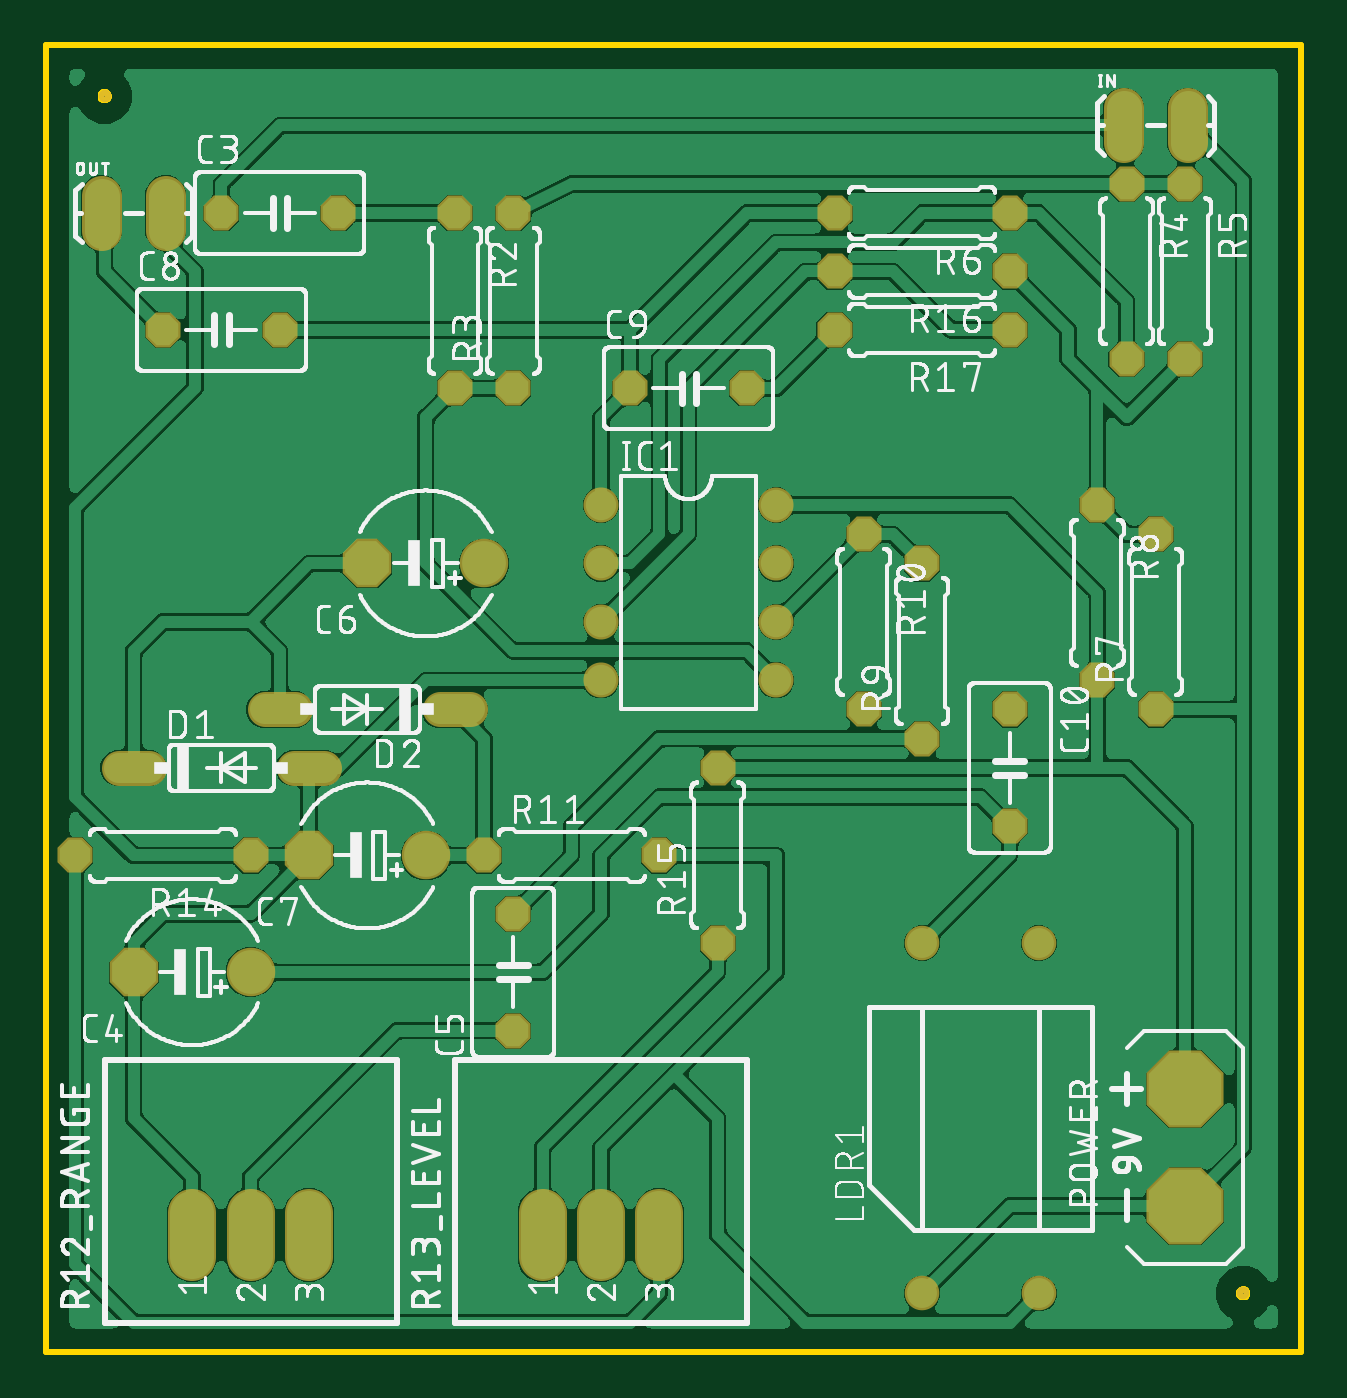
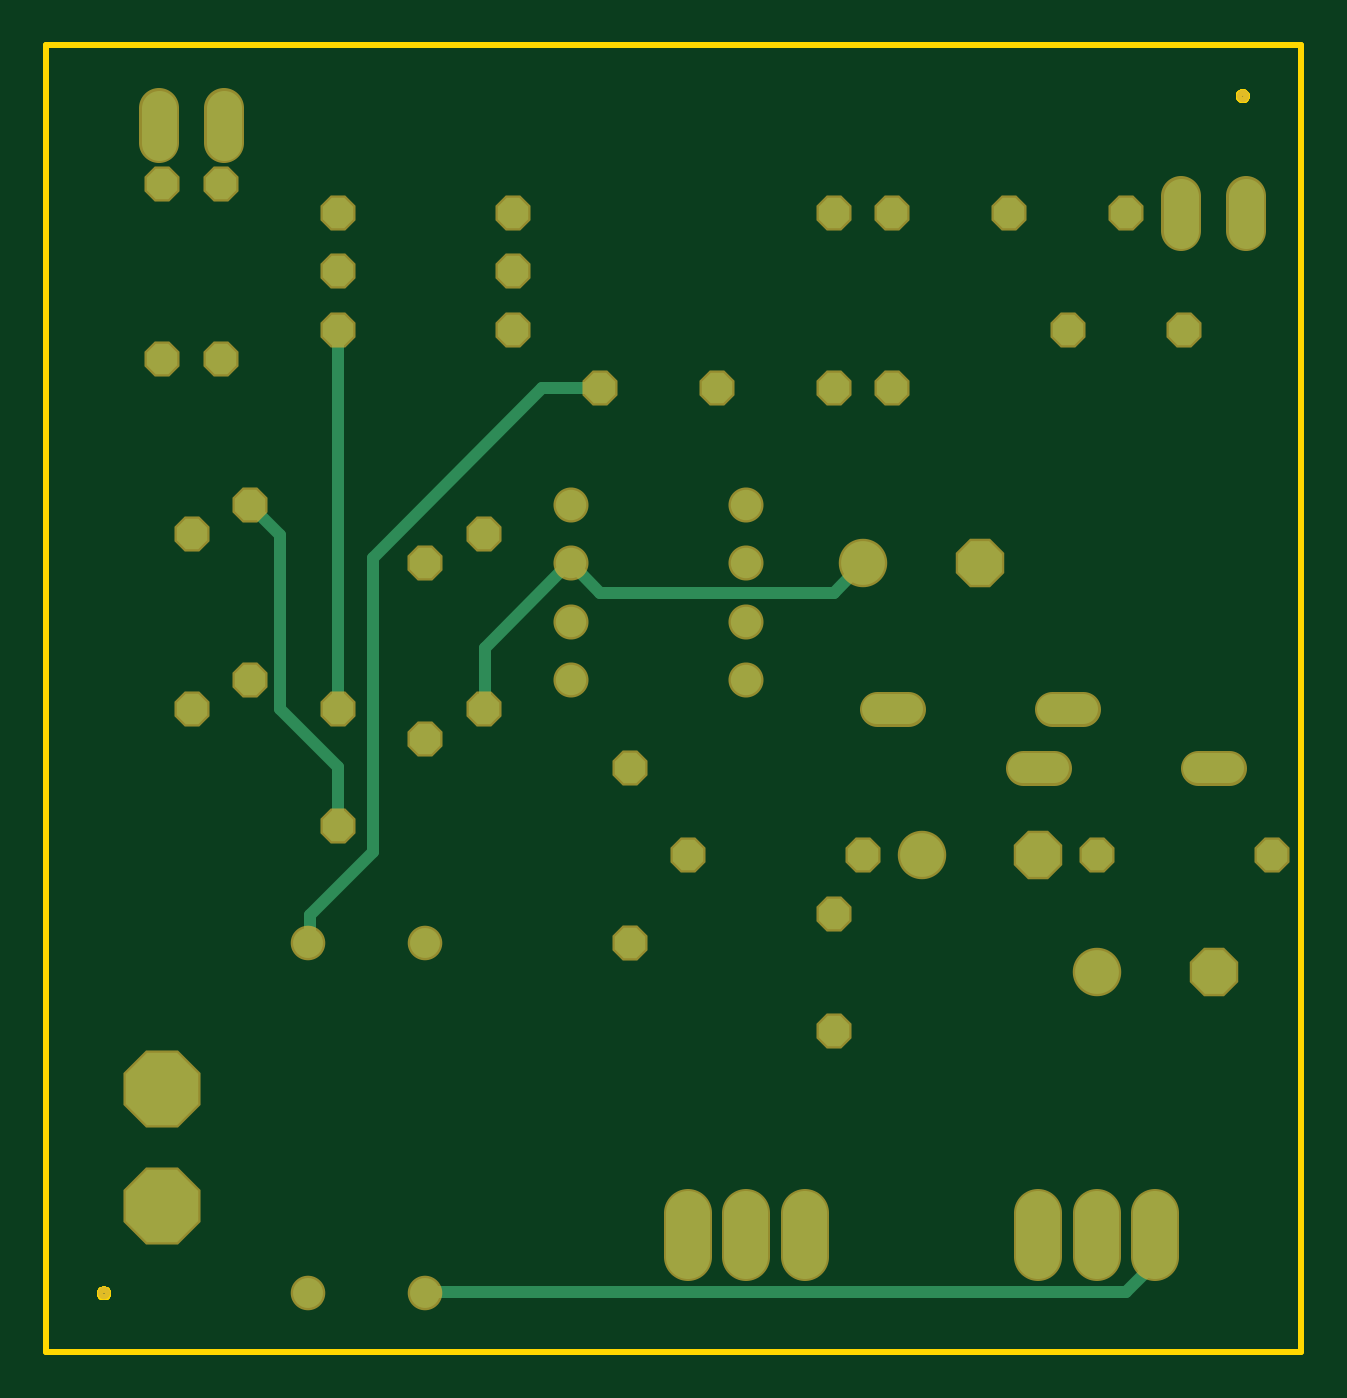
Circuit board: 6 layer files. Board 54.6 x 56.8 mm.
- bottom_copper: copper_bottom.gbr (2927 bytes)
- top_copper: copper_top.gbr (191524 bytes)
- outline: profile.gbr (1407 bytes)
- top_silk: silkscreen_top.gbr (228409 bytes)
- bottom_mask: soldermask_bottom.gbr (2258 bytes)
- top_mask: soldermask_top.gbr (2255 bytes)

=== bottom_copper: copper_bottom.gbr ===
G04 EAGLE Gerber RS-274X export*
G75*
%MOMM*%
%FSLAX34Y34*%
%LPD*%
%INBottom Copper*%
%IPPOS*%
%AMOC8*
5,1,8,0,0,1.08239X$1,22.5*%
G01*
%ADD10P,1.429621X8X292.500000*%
%ADD11P,1.429621X8X22.500000*%
%ADD12C,1.905000*%
%ADD13P,2.061953X8X202.500000*%
%ADD14P,1.429621X8X112.500000*%
%ADD15C,1.320800*%
%ADD16P,3.409096X8X22.500000*%
%ADD17C,1.320800*%
%ADD18C,1.524000*%
%ADD19C,1.300000*%
%ADD20C,1.905000*%
%ADD21P,1.429621X8X202.500000*%
%ADD22C,0.508000*%
%ADD23C,0.152400*%


D10*
X419100Y279400D03*
X419100Y228600D03*
D11*
X76200Y495300D03*
X127000Y495300D03*
D12*
X88900Y165100D03*
D13*
X38100Y165100D03*
D14*
X203200Y139700D03*
X203200Y190500D03*
D12*
X190500Y342900D03*
D13*
X139700Y342900D03*
D12*
X165100Y215900D03*
D13*
X114300Y215900D03*
D11*
X50800Y444500D03*
X101600Y444500D03*
X254000Y419100D03*
X304800Y419100D03*
D15*
X44704Y254000D02*
X31496Y254000D01*
X107696Y254000D02*
X120904Y254000D01*
X171196Y279400D02*
X184404Y279400D01*
X108204Y279400D02*
X94996Y279400D01*
D16*
X495300Y63500D03*
X495300Y114300D03*
D17*
X241300Y368300D03*
X241300Y342900D03*
X317500Y342900D03*
X317500Y368300D03*
X241300Y317500D03*
X241300Y292100D03*
X317500Y317500D03*
X317500Y292100D03*
D18*
X468630Y525780D02*
X468630Y541020D01*
X496570Y541020D02*
X496570Y525780D01*
D19*
X381000Y25400D03*
X431800Y25400D03*
X381000Y177800D03*
X431800Y177800D03*
D18*
X24130Y487680D02*
X24130Y502920D01*
X52070Y502920D02*
X52070Y487680D01*
D10*
X355600Y355600D03*
X355600Y279400D03*
D11*
X190500Y215900D03*
X266700Y215900D03*
D20*
X114300Y60325D02*
X114300Y41275D01*
X88900Y41275D02*
X88900Y60325D01*
X63500Y60325D02*
X63500Y41275D01*
X266700Y41275D02*
X266700Y60325D01*
X241300Y60325D02*
X241300Y41275D01*
X215900Y41275D02*
X215900Y60325D01*
D21*
X88900Y215900D03*
X12700Y215900D03*
D14*
X292100Y177800D03*
X292100Y254000D03*
D21*
X419100Y469900D03*
X342900Y469900D03*
X419100Y444500D03*
X342900Y444500D03*
D10*
X177800Y495300D03*
X177800Y419100D03*
D14*
X203200Y419100D03*
X203200Y495300D03*
D10*
X469900Y508000D03*
X469900Y431800D03*
X495300Y508000D03*
X495300Y431800D03*
D21*
X419100Y495300D03*
X342900Y495300D03*
D14*
X482600Y279400D03*
X482600Y355600D03*
D10*
X457200Y368300D03*
X457200Y292100D03*
D14*
X381000Y266700D03*
X381000Y342900D03*
D22*
X76200Y25908D02*
X63500Y38608D01*
X63500Y50800D01*
X76200Y25908D02*
X381000Y25908D01*
D23*
X381000Y25400D01*
D22*
X443992Y355092D02*
X457200Y368300D01*
X443992Y355092D02*
X443992Y279400D01*
X419100Y254508D01*
X419100Y228600D01*
X355092Y280416D02*
X355092Y306324D01*
X318516Y342900D01*
D23*
X355092Y280416D02*
X355600Y279400D01*
D22*
X318516Y342900D02*
X317500Y342900D01*
D23*
X316992Y342900D01*
D22*
X317500Y342900D02*
X304800Y330200D01*
X203200Y330200D01*
X190500Y342900D01*
X419100Y279400D02*
X419100Y444500D01*
X431292Y189992D02*
X431292Y178308D01*
X431292Y189992D02*
X403860Y217424D01*
X403860Y345440D01*
X330200Y419100D01*
X304800Y419100D01*
D23*
X431292Y178308D02*
X431800Y177800D01*
M02*

=== top_copper: copper_top.gbr (191524 bytes, source omitted) ===
=== outline: profile.gbr ===
G04 EAGLE Gerber RS-274X export*
G75*
%MOMM*%
%FSLAX34Y34*%
%LPD*%
%IN*%
%IPPOS*%
%AMOC8*
5,1,8,0,0,1.08239X$1,22.5*%
G01*
%ADD10C,0.254000*%


D10*
X0Y0D02*
X545900Y0D01*
X545900Y568200D01*
X0Y568200D01*
X0Y0D01*
X27150Y545928D02*
X27083Y545590D01*
X26951Y545271D01*
X26759Y544984D01*
X26516Y544741D01*
X26229Y544549D01*
X25910Y544417D01*
X25572Y544350D01*
X25228Y544350D01*
X24890Y544417D01*
X24571Y544549D01*
X24284Y544741D01*
X24041Y544984D01*
X23849Y545271D01*
X23717Y545590D01*
X23650Y545928D01*
X23650Y546272D01*
X23717Y546610D01*
X23849Y546929D01*
X24041Y547216D01*
X24284Y547459D01*
X24571Y547651D01*
X24890Y547783D01*
X25228Y547850D01*
X25572Y547850D01*
X25910Y547783D01*
X26229Y547651D01*
X26516Y547459D01*
X26759Y547216D01*
X26951Y546929D01*
X27083Y546610D01*
X27150Y546272D01*
X27150Y545928D01*
X522450Y25228D02*
X522383Y24890D01*
X522251Y24571D01*
X522059Y24284D01*
X521816Y24041D01*
X521529Y23849D01*
X521210Y23717D01*
X520872Y23650D01*
X520528Y23650D01*
X520190Y23717D01*
X519871Y23849D01*
X519584Y24041D01*
X519341Y24284D01*
X519149Y24571D01*
X519017Y24890D01*
X518950Y25228D01*
X518950Y25572D01*
X519017Y25910D01*
X519149Y26229D01*
X519341Y26516D01*
X519584Y26759D01*
X519871Y26951D01*
X520190Y27083D01*
X520528Y27150D01*
X520872Y27150D01*
X521210Y27083D01*
X521529Y26951D01*
X521816Y26759D01*
X522059Y26516D01*
X522251Y26229D01*
X522383Y25910D01*
X522450Y25572D01*
X522450Y25228D01*
M02*

=== top_silk: silkscreen_top.gbr (228409 bytes, source omitted) ===
=== bottom_mask: soldermask_bottom.gbr ===
G04 EAGLE Gerber RS-274X export*
G75*
%MOMM*%
%FSLAX34Y34*%
%LPD*%
%INSoldermask Bottom*%
%IPPOS*%
%AMOC8*
5,1,8,0,0,1.08239X$1,22.5*%
G01*
%ADD10C,0.553200*%
%ADD11P,1.649562X8X292.500000*%
%ADD12P,1.649562X8X22.500000*%
%ADD13C,2.108200*%
%ADD14P,2.281895X8X202.500000*%
%ADD15P,1.649562X8X112.500000*%
%ADD16C,1.524000*%
%ADD17P,3.629037X8X22.500000*%
%ADD18C,1.524000*%
%ADD19C,1.727200*%
%ADD20C,1.503200*%
%ADD21C,2.108200*%
%ADD22P,1.649562X8X202.500000*%


D10*
X25400Y546100D03*
X520700Y25400D03*
D11*
X419100Y279400D03*
X419100Y228600D03*
D12*
X76200Y495300D03*
X127000Y495300D03*
D13*
X88900Y165100D03*
D14*
X38100Y165100D03*
D15*
X203200Y139700D03*
X203200Y190500D03*
D13*
X190500Y342900D03*
D14*
X139700Y342900D03*
D13*
X165100Y215900D03*
D14*
X114300Y215900D03*
D12*
X50800Y444500D03*
X101600Y444500D03*
X254000Y419100D03*
X304800Y419100D03*
D16*
X44704Y254000D02*
X31496Y254000D01*
X107696Y254000D02*
X120904Y254000D01*
X171196Y279400D02*
X184404Y279400D01*
X108204Y279400D02*
X94996Y279400D01*
D17*
X495300Y63500D03*
X495300Y114300D03*
D18*
X241300Y368300D03*
X241300Y342900D03*
X317500Y342900D03*
X317500Y368300D03*
X241300Y317500D03*
X241300Y292100D03*
X317500Y317500D03*
X317500Y292100D03*
D19*
X468630Y525780D02*
X468630Y541020D01*
X496570Y541020D02*
X496570Y525780D01*
D20*
X381000Y25400D03*
X431800Y25400D03*
X381000Y177800D03*
X431800Y177800D03*
D19*
X24130Y487680D02*
X24130Y502920D01*
X52070Y502920D02*
X52070Y487680D01*
D11*
X355600Y355600D03*
X355600Y279400D03*
D12*
X190500Y215900D03*
X266700Y215900D03*
D21*
X114300Y60325D02*
X114300Y41275D01*
X88900Y41275D02*
X88900Y60325D01*
X63500Y60325D02*
X63500Y41275D01*
X266700Y41275D02*
X266700Y60325D01*
X241300Y60325D02*
X241300Y41275D01*
X215900Y41275D02*
X215900Y60325D01*
D22*
X88900Y215900D03*
X12700Y215900D03*
D15*
X292100Y177800D03*
X292100Y254000D03*
D22*
X419100Y469900D03*
X342900Y469900D03*
X419100Y444500D03*
X342900Y444500D03*
D11*
X177800Y495300D03*
X177800Y419100D03*
D15*
X203200Y419100D03*
X203200Y495300D03*
D11*
X469900Y508000D03*
X469900Y431800D03*
X495300Y508000D03*
X495300Y431800D03*
D22*
X419100Y495300D03*
X342900Y495300D03*
D15*
X482600Y279400D03*
X482600Y355600D03*
D11*
X457200Y368300D03*
X457200Y292100D03*
D15*
X381000Y266700D03*
X381000Y342900D03*
M02*

=== top_mask: soldermask_top.gbr ===
G04 EAGLE Gerber RS-274X export*
G75*
%MOMM*%
%FSLAX34Y34*%
%LPD*%
%INSoldermask Top*%
%IPPOS*%
%AMOC8*
5,1,8,0,0,1.08239X$1,22.5*%
G01*
%ADD10C,0.553200*%
%ADD11P,1.649562X8X292.500000*%
%ADD12P,1.649562X8X22.500000*%
%ADD13C,2.108200*%
%ADD14P,2.281895X8X202.500000*%
%ADD15P,1.649562X8X112.500000*%
%ADD16C,1.524000*%
%ADD17P,3.629037X8X22.500000*%
%ADD18C,1.524000*%
%ADD19C,1.727200*%
%ADD20C,1.503200*%
%ADD21C,2.108200*%
%ADD22P,1.649562X8X202.500000*%


D10*
X25400Y546100D03*
X520700Y25400D03*
D11*
X419100Y279400D03*
X419100Y228600D03*
D12*
X76200Y495300D03*
X127000Y495300D03*
D13*
X88900Y165100D03*
D14*
X38100Y165100D03*
D15*
X203200Y139700D03*
X203200Y190500D03*
D13*
X190500Y342900D03*
D14*
X139700Y342900D03*
D13*
X165100Y215900D03*
D14*
X114300Y215900D03*
D12*
X50800Y444500D03*
X101600Y444500D03*
X254000Y419100D03*
X304800Y419100D03*
D16*
X44704Y254000D02*
X31496Y254000D01*
X107696Y254000D02*
X120904Y254000D01*
X171196Y279400D02*
X184404Y279400D01*
X108204Y279400D02*
X94996Y279400D01*
D17*
X495300Y63500D03*
X495300Y114300D03*
D18*
X241300Y368300D03*
X241300Y342900D03*
X317500Y342900D03*
X317500Y368300D03*
X241300Y317500D03*
X241300Y292100D03*
X317500Y317500D03*
X317500Y292100D03*
D19*
X468630Y525780D02*
X468630Y541020D01*
X496570Y541020D02*
X496570Y525780D01*
D20*
X381000Y25400D03*
X431800Y25400D03*
X381000Y177800D03*
X431800Y177800D03*
D19*
X24130Y487680D02*
X24130Y502920D01*
X52070Y502920D02*
X52070Y487680D01*
D11*
X355600Y355600D03*
X355600Y279400D03*
D12*
X190500Y215900D03*
X266700Y215900D03*
D21*
X114300Y60325D02*
X114300Y41275D01*
X88900Y41275D02*
X88900Y60325D01*
X63500Y60325D02*
X63500Y41275D01*
X266700Y41275D02*
X266700Y60325D01*
X241300Y60325D02*
X241300Y41275D01*
X215900Y41275D02*
X215900Y60325D01*
D22*
X88900Y215900D03*
X12700Y215900D03*
D15*
X292100Y177800D03*
X292100Y254000D03*
D22*
X419100Y469900D03*
X342900Y469900D03*
X419100Y444500D03*
X342900Y444500D03*
D11*
X177800Y495300D03*
X177800Y419100D03*
D15*
X203200Y419100D03*
X203200Y495300D03*
D11*
X469900Y508000D03*
X469900Y431800D03*
X495300Y508000D03*
X495300Y431800D03*
D22*
X419100Y495300D03*
X342900Y495300D03*
D15*
X482600Y279400D03*
X482600Y355600D03*
D11*
X457200Y368300D03*
X457200Y292100D03*
D15*
X381000Y266700D03*
X381000Y342900D03*
M02*

